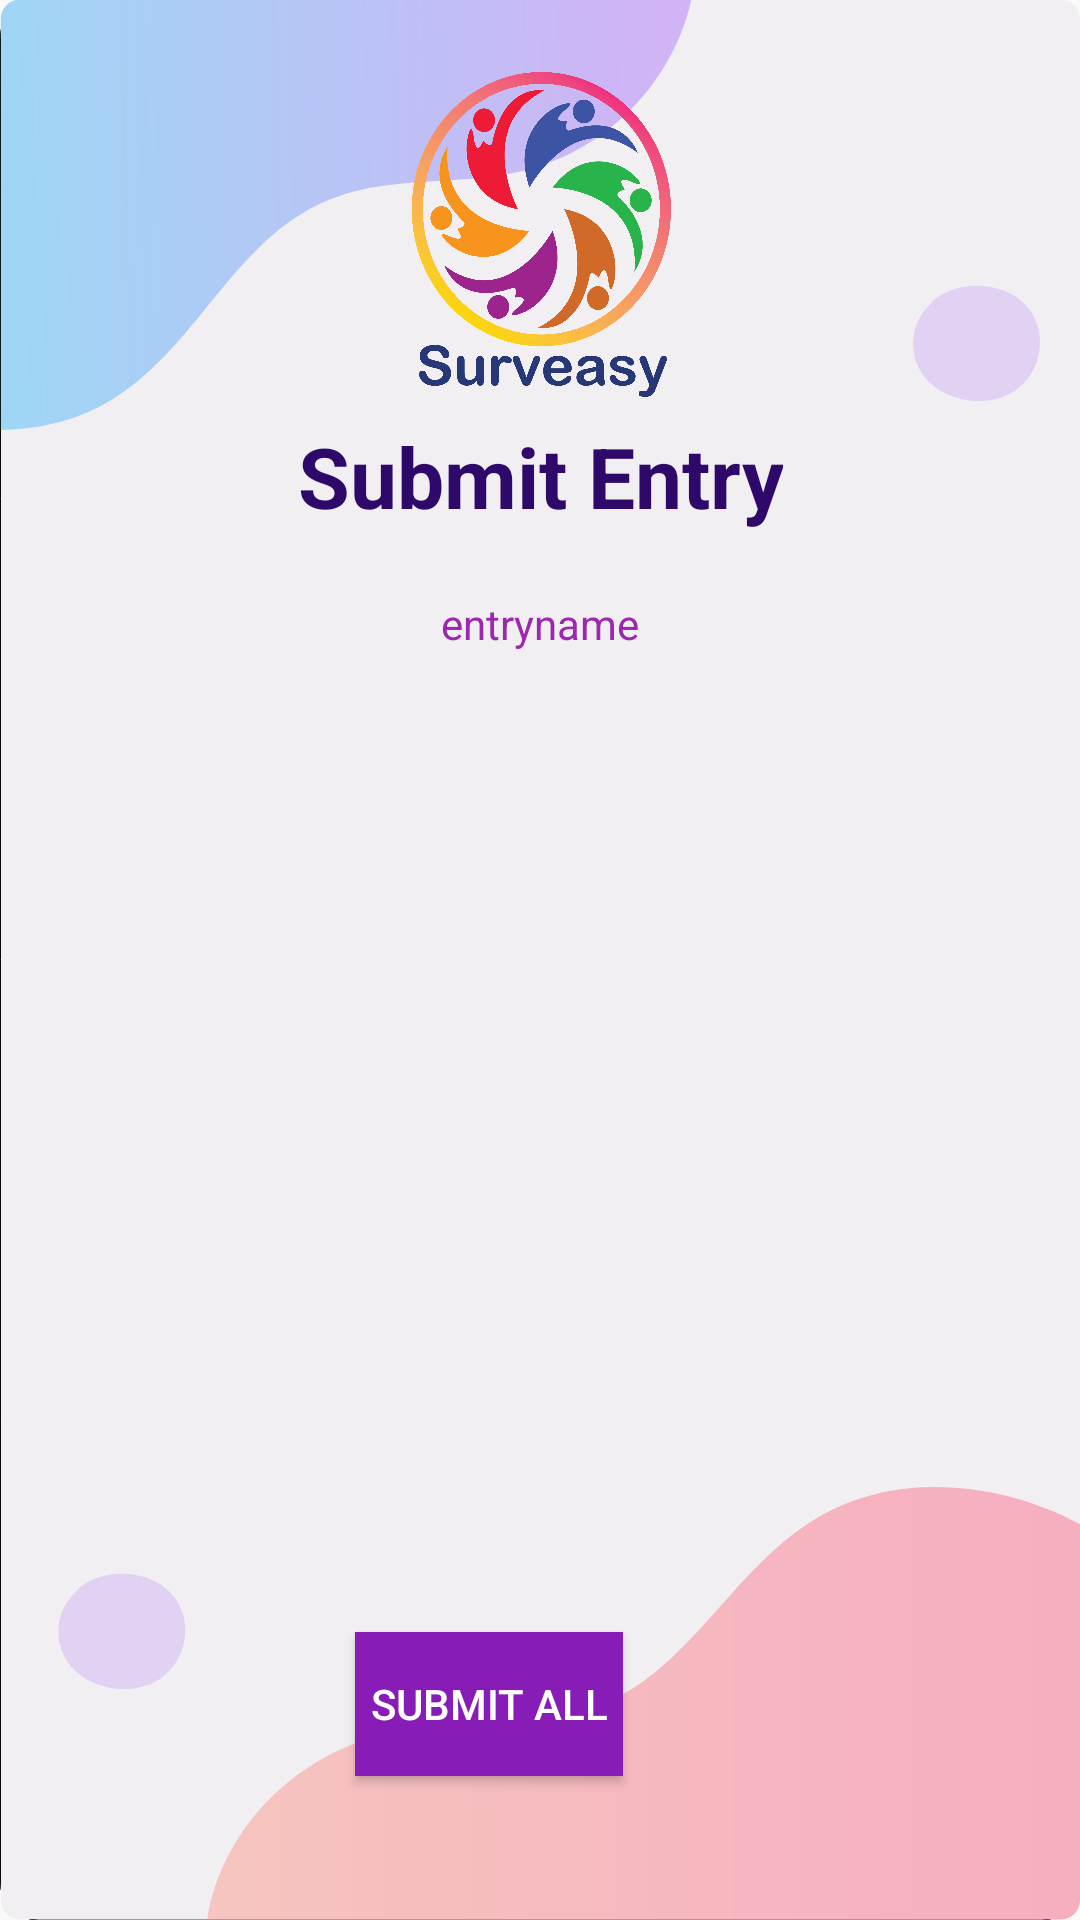

Produce the Android XML layout that renders to this screen, including the resource entries it uses.
<!-- AndroidManifest.xml: application theme AppTheme -->
<!-- res/layout/activity_submit_entry.xml -->
<?xml version="1.0" encoding="utf-8"?>
<androidx.constraintlayout.widget.ConstraintLayout xmlns:android="http://schemas.android.com/apk/res/android"
    xmlns:app="http://schemas.android.com/apk/res-auto"
    xmlns:tools="http://schemas.android.com/tools"
    android:layout_width="match_parent"
    android:layout_height="match_parent"
    android:background="@drawable/background"
    tools:context=".SubmitEntry">


    <ImageView
        android:id="@+id/imageView2"
        android:layout_width="120dp"
        android:layout_height="120dp"
        android:layout_marginTop="16dp"
        app:layout_constraintEnd_toEndOf="parent"
        app:layout_constraintHorizontal_bias="0.498"
        app:layout_constraintStart_toStartOf="parent"
        app:layout_constraintTop_toTopOf="parent"
        app:srcCompat="@drawable/logo" />

    <TextView
        android:id="@+id/SurveyNameText"
        android:layout_width="wrap_content"
        android:layout_height="wrap_content"
        android:layout_marginTop="4dp"
        android:fontFamily="sans-serif"
        android:gravity="center|center_horizontal"
        android:text="Submit Entry"
        android:textColor="#FF2E096A"
        android:textColorHint="#FFFFFF"
        android:textSize="28sp"
        android:textStyle="bold"
        app:layout_constraintEnd_toEndOf="parent"
        app:layout_constraintStart_toStartOf="parent"
        app:layout_constraintTop_toBottomOf="@+id/imageView2" />

    <ScrollView
        android:id="@+id/abc"
        android:layout_width="349dp"
        android:layout_height="331dp"
        android:layout_marginTop="24dp"
        android:background="@android:color/transparent"
        android:padding="30dp"
        app:layout_constraintBottom_toBottomOf="parent"
        app:layout_constraintEnd_toEndOf="parent"
        app:layout_constraintStart_toStartOf="parent"
        app:layout_constraintTop_toBottomOf="@+id/entrynametext"
        app:layout_constraintVertical_bias="0.0">

        <LinearLayout
            android:id="@+id/mainlayout"
            android:layout_width="match_parent"
            android:layout_height="wrap_content"
            android:orientation="vertical"></LinearLayout>
    </ScrollView>

    <TextView
        android:id="@+id/entrynametext"
        android:layout_width="wrap_content"
        android:layout_height="wrap_content"
        android:layout_marginTop="21dp"
        android:text="entryname"
        android:textColor="#9C27B0"
        app:layout_constraintEnd_toEndOf="parent"
        app:layout_constraintStart_toStartOf="parent"
        app:layout_constraintTop_toBottomOf="@+id/SurveyNameText" />

    <Button
        android:id="@+id/submitall"
        android:layout_width="wrap_content"
        android:layout_height="wrap_content"
        android:layout_marginStart="166dp"
        android:layout_marginEnd="157dp"
        android:layout_marginBottom="48dp"
        android:background="#9C27B0"
        android:padding="5dp"
        android:text="Submit All"
        android:textColor="#FFFFFF"
        app:backgroundTint="#FF871DB6"
        app:layout_constraintBottom_toBottomOf="parent"
        app:layout_constraintEnd_toEndOf="parent"
        app:layout_constraintHorizontal_bias="0.916"
        app:layout_constraintStart_toStartOf="parent"
        app:layout_constraintTop_toBottomOf="@+id/abc"
        app:layout_constraintVertical_bias="1.0" />

</androidx.constraintlayout.widget.ConstraintLayout>
<!-- resources referenced by this layout -->
<resources>
  <!-- drawable background: vector/xml drawable (drawable-v24, 3599 chars, omitted) -->
  <!-- drawable logo: png bitmap (drawable, 241479 bytes) -->
  <style name="AppTheme" parent="Theme.MaterialComponents.DayNight.DarkActionBar.Bridge">
          
          <item name="colorPrimary">@color/purple_500</item>
          <item name="colorPrimaryVariant">@color/purple_700</item>
          <item name="colorOnPrimary">@color/white</item>
          <item name="android:textColorPrimary">@color/textcolorday</item>
          
          <item name="colorSecondary">@color/teal_200</item>
          <item name="colorSecondaryVariant">@color/teal_700</item>
          <item name="colorOnSecondary">@color/black</item>
          
          
          <item name="android:statusBarColor" tools:targetApi="l">?attr/colorPrimaryVariant</item>
      </style>
  <color name="purple_500">#FF6200EE</color>
  <color name="purple_700">#FF3700B3</color>
  <color name="white">#FFFFFFFF</color>
  <color name="textcolorday">#FF2E096A</color>
  <color name="teal_200">#FF03DAC5</color>
  <color name="teal_700">#FF018786</color>
  <color name="black">#FF000000</color>
</resources>
